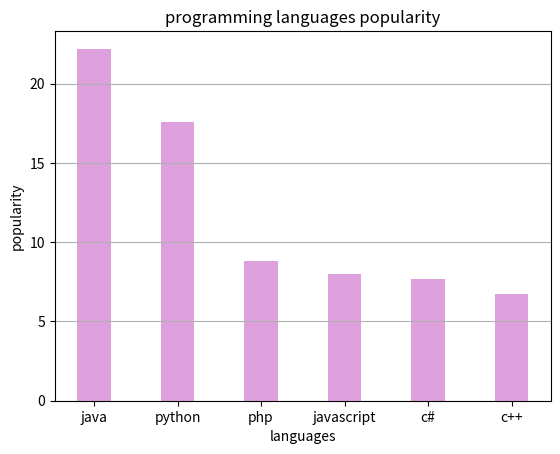

Write the Python code that produced this figure.
import matplotlib.pyplot as plt
languages=['java','python','php','javascript','c#','c++']
popularity=[22.2,17.6,8.8,8,7.7,6.7]
plt.bar(languages,popularity,color='plum',width=0.4)
plt.title('programming languages popularity')
plt.xlabel('languages')
plt.ylabel('popularity')
plt.grid(True,axis='y')
plt.savefig('graph6')
